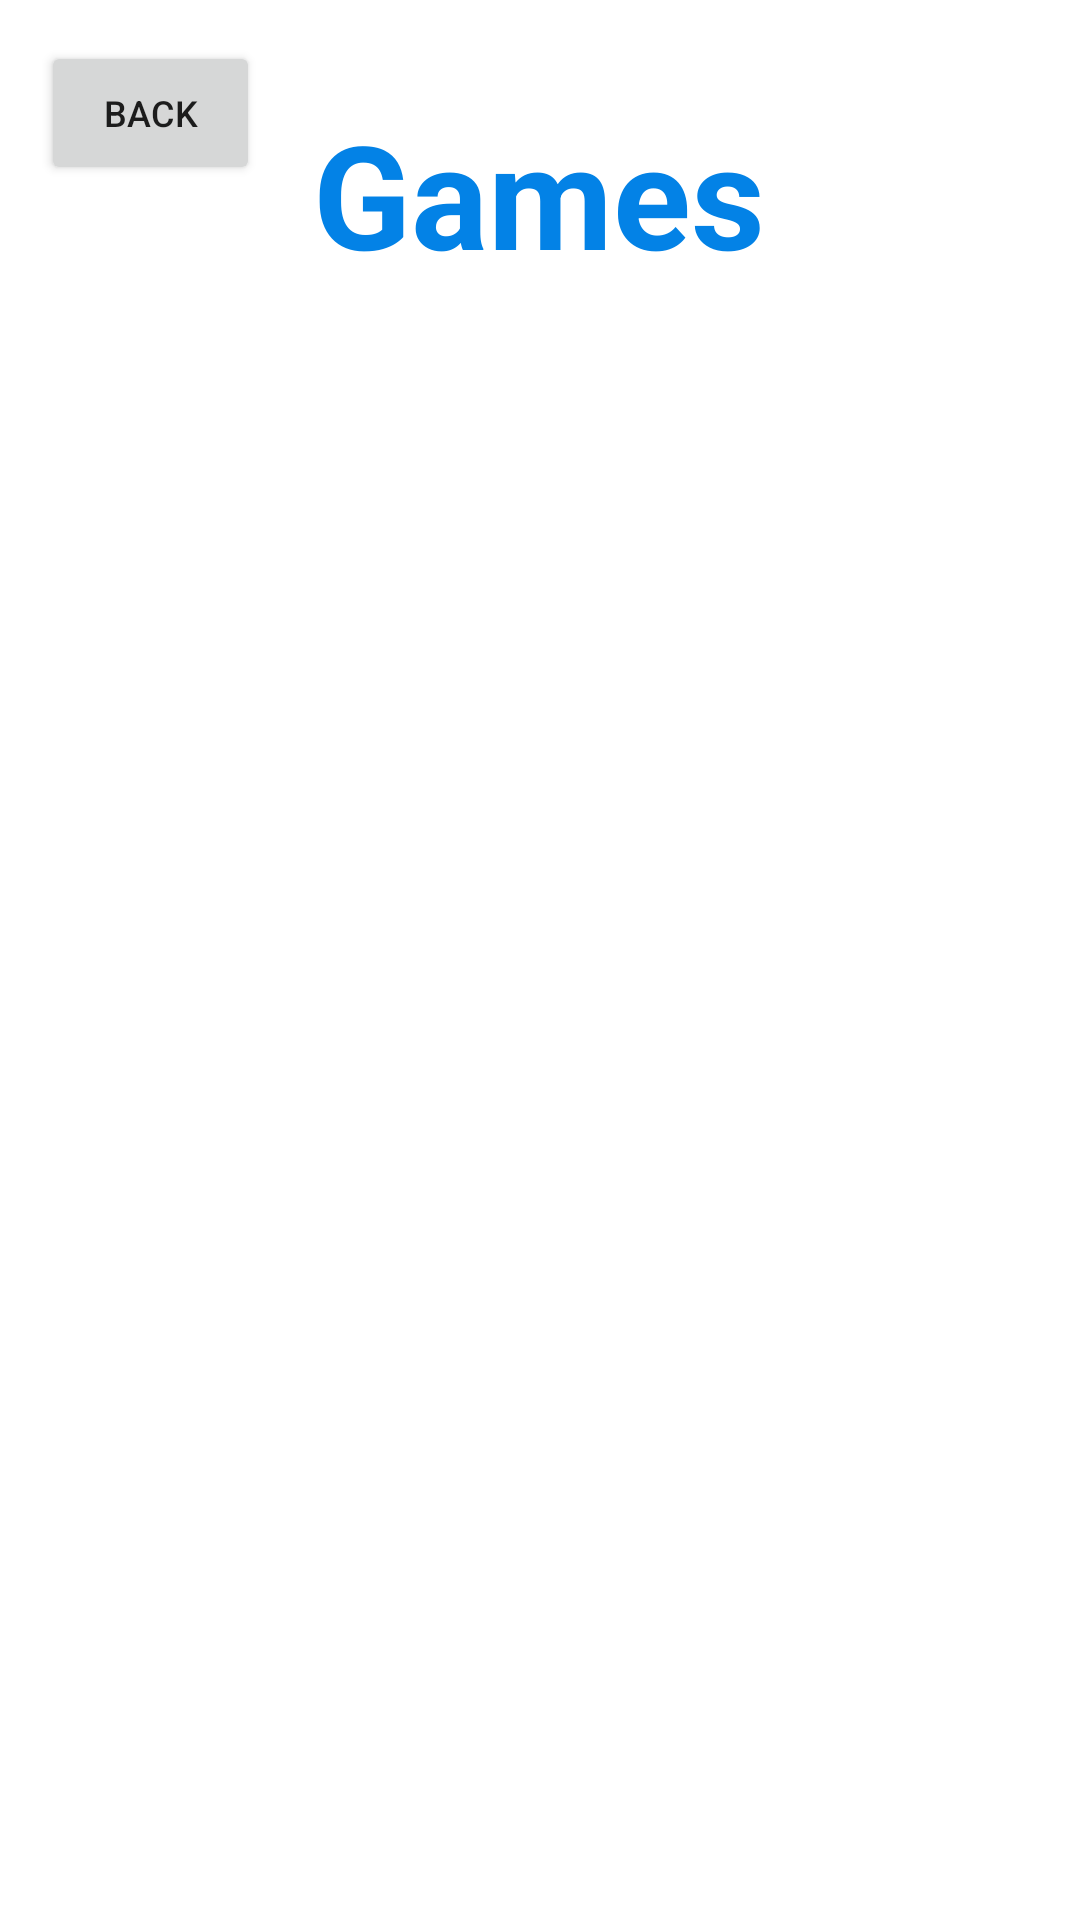

Write the Android layout XML for this screen, with the resource values it uses.
<!-- AndroidManifest.xml: application theme Theme.ExpertMobile -->
<!-- res/layout/activity_games.xml -->
<?xml version="1.0" encoding="utf-8"?>
<androidx.constraintlayout.widget.ConstraintLayout xmlns:android="http://schemas.android.com/apk/res/android"
    xmlns:app="http://schemas.android.com/apk/res-auto"
    xmlns:tools="http://schemas.android.com/tools"
    android:layout_width="match_parent"
    android:layout_height="match_parent"
    tools:context=".GamesActivity">

    <Button
        android:id="@+id/btnBack"
        android:layout_width="73dp"
        android:layout_height="48dp"
        android:text="Back"
        android:textSize="12sp"
        app:layout_constraintBottom_toBottomOf="parent"
        app:layout_constraintEnd_toEndOf="parent"
        app:layout_constraintHorizontal_bias="0.048"
        app:layout_constraintStart_toStartOf="parent"
        app:layout_constraintTop_toTopOf="parent"
        app:layout_constraintVertical_bias="0.023" />

    <TextView
        android:id="@+id/tvHeader"
        android:layout_width="wrap_content"
        android:layout_height="wrap_content"
        android:text="Games"
        android:textColor="#0382E6"
        android:textSize="48sp"
        android:textStyle="bold"
        app:layout_constraintBottom_toBottomOf="parent"
        app:layout_constraintEnd_toEndOf="parent"
        app:layout_constraintHorizontal_bias="0.498"
        app:layout_constraintStart_toStartOf="parent"
        app:layout_constraintTop_toTopOf="parent"
        app:layout_constraintVertical_bias="0.056" />

</androidx.constraintlayout.widget.ConstraintLayout>
<!-- resources referenced by this layout -->
<resources>
  <style name="Theme.ExpertMobile" parent="Theme.MaterialComponents.DayNight.DarkActionBar">
          
          <item name="colorPrimary">@color/purple_500</item>
          <item name="colorPrimaryVariant">@color/purple_700</item>
          <item name="colorOnPrimary">@color/white</item>
          
          <item name="colorSecondary">@color/teal_200</item>
          <item name="colorSecondaryVariant">@color/teal_700</item>
          <item name="colorOnSecondary">@color/black</item>
          
          <item name="android:statusBarColor">?attr/colorPrimaryVariant</item>
          
      </style>
  <!-- not gathered from this repository: default colours our renderer supplied (Android Studio template values) -->
  <color name="purple_500">#FF6200EE</color>
  <color name="purple_700">#FF3700B3</color>
  <color name="teal_200">#FF03DAC5</color>
  <color name="teal_700">#FF018786</color>
  <color name="black">#FF000000</color>
  <color name="white">#FFFFFFFF</color>
</resources>
